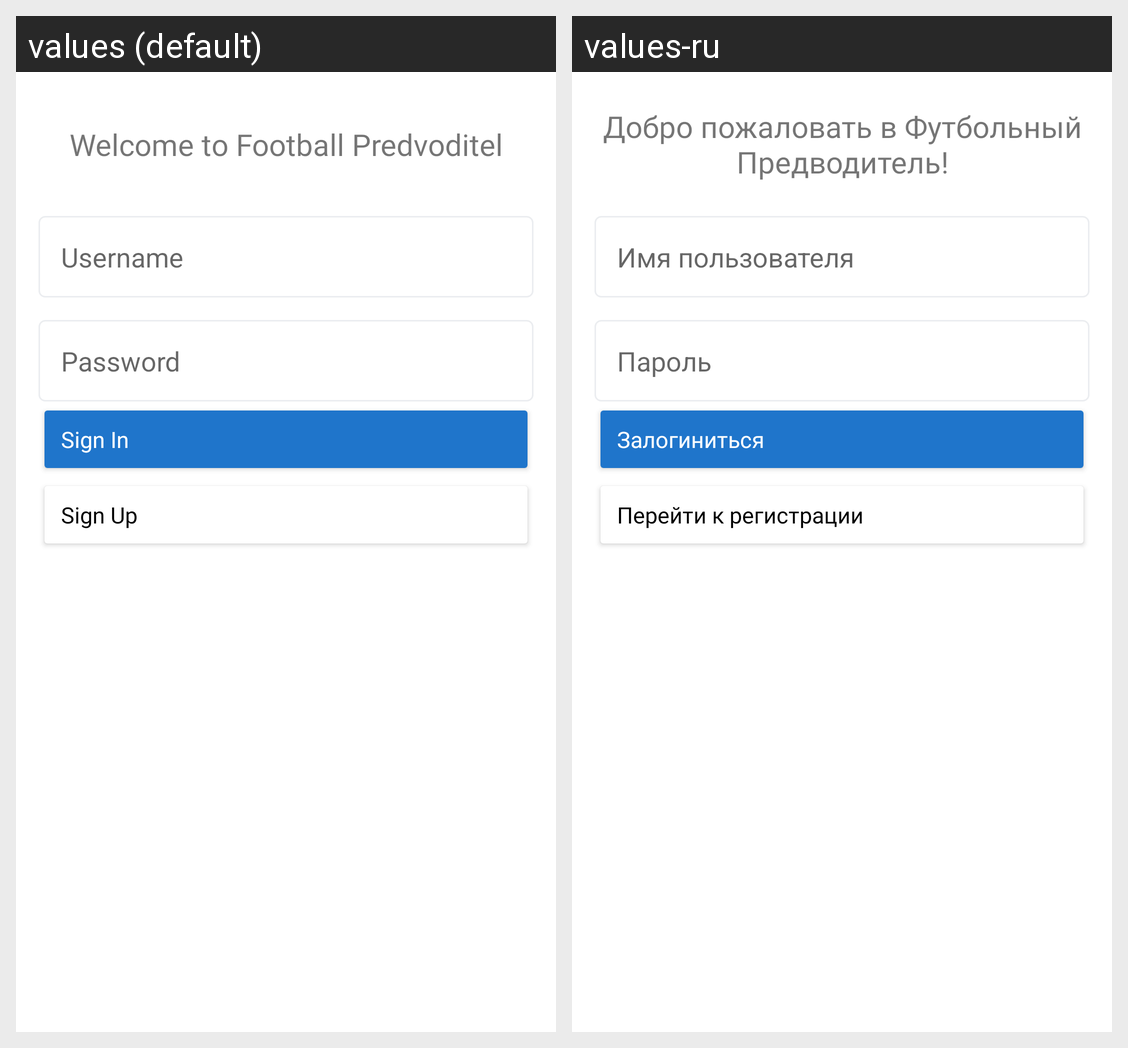

Strings drawn on this Android screen and how each of the app's shown locales translates them:
Android screen res/layout/fragment_login.xml rendered under 2 locales, left to right: values (default), values-ru. Device: Nexus 5 (rendered at 1080×1920; each locale shown at half size, 540×960, under a caption strip naming it); theme Theme.Predvoditel.
Strings drawn on this screen, with the default value and each locale's value (text and hints the layout hard-codes, and strings that could not be matched under every locale, appear in the picture but are not listed):

prompt_username
  values: Username
  values-ru: Имя пользователя

prompt_password
  values: Password
  values-ru: Пароль

action_sign_in
  values: Sign In
  values-ru: Залогиниться

action_sign_up
  values: Sign Up
  values-ru: Перейти к регистрации

welcome_to_predvoditel
  values: Welcome to Football Predvoditel
  values-ru: Добро пожаловать в Футбольный Предводитель!
